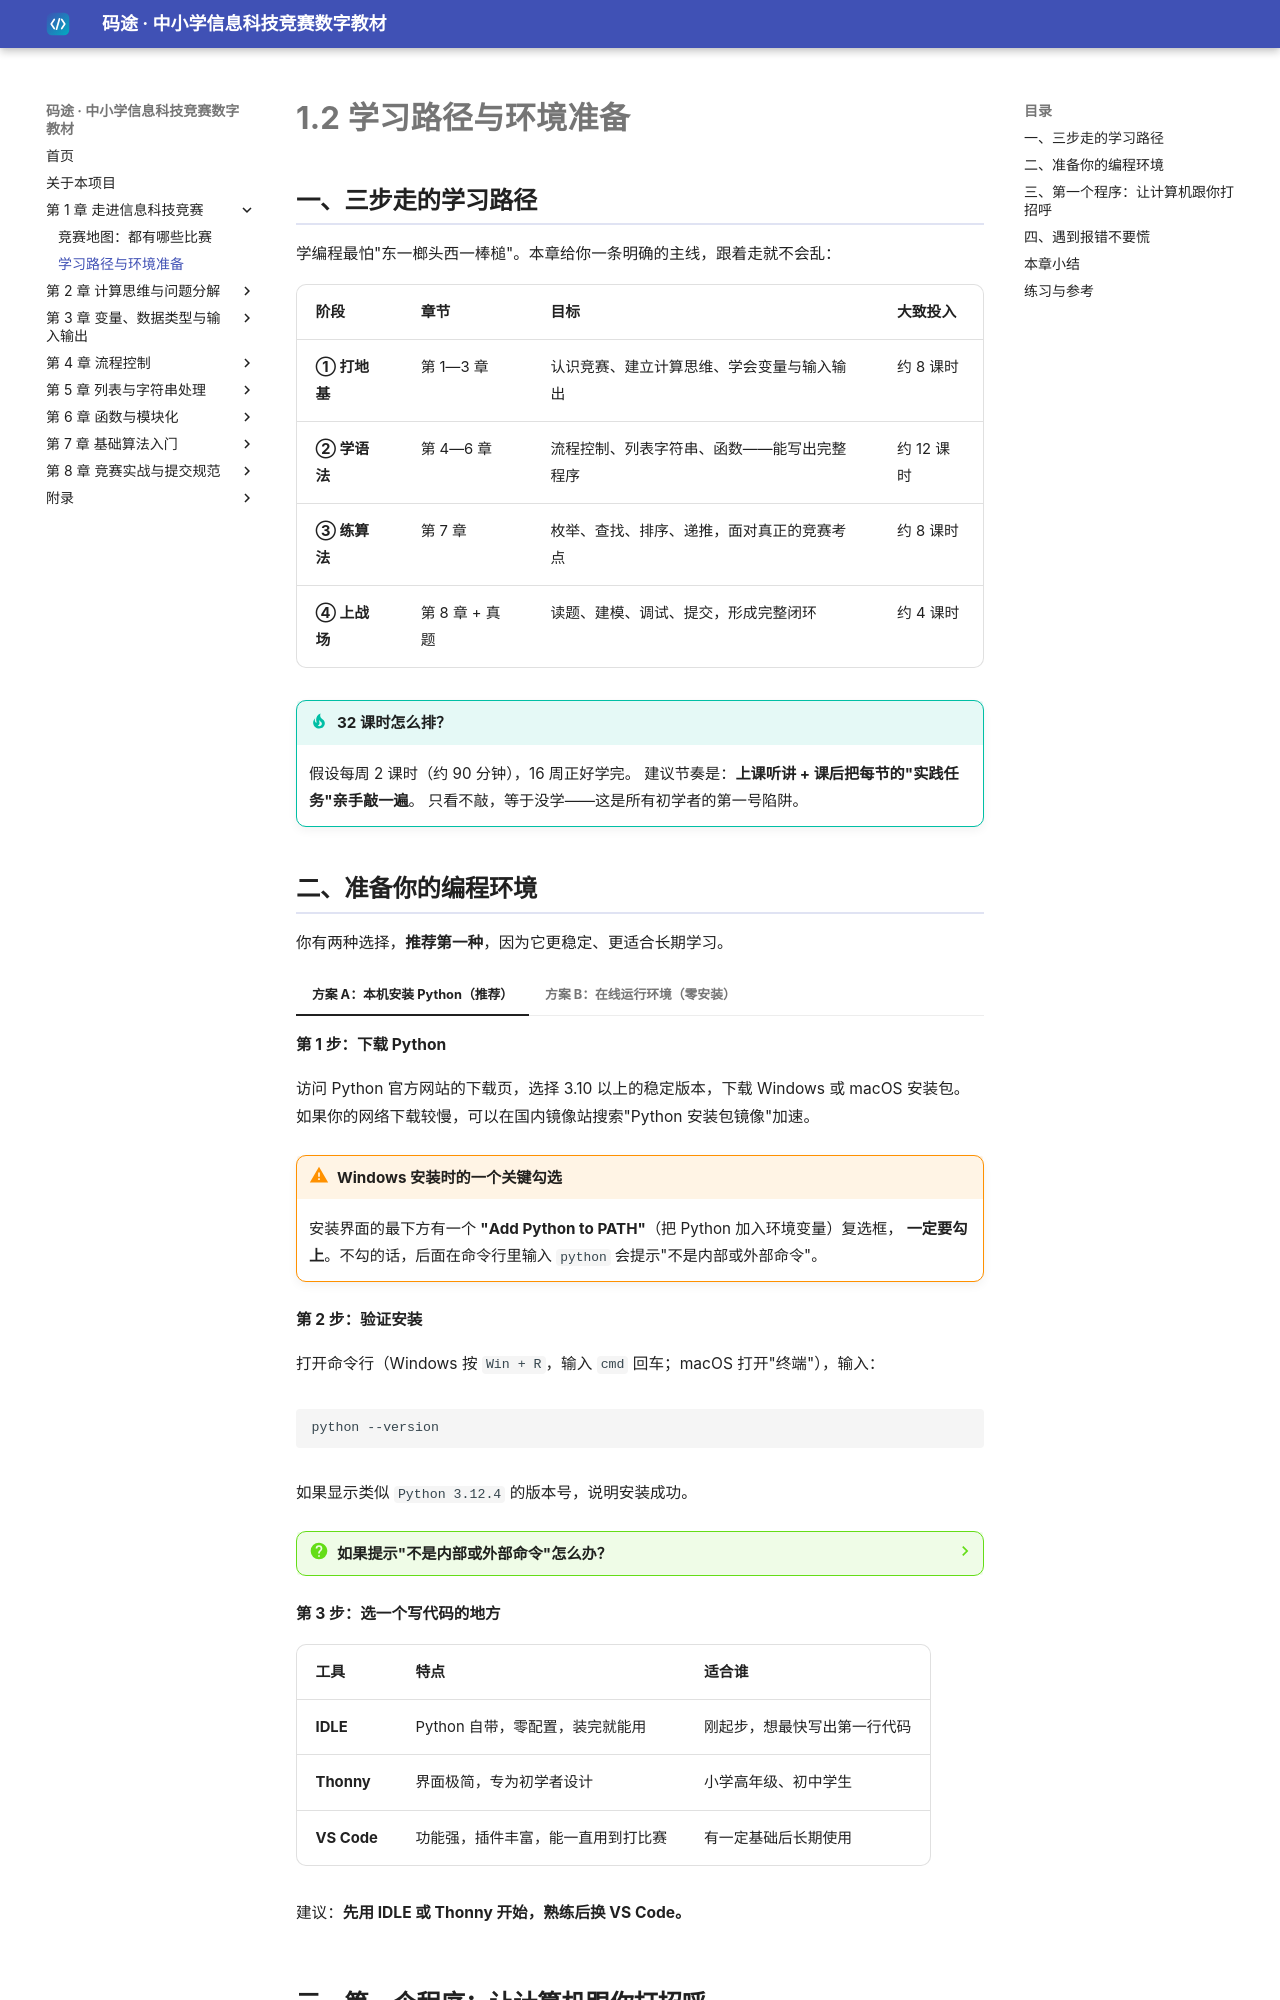

repository: dudubao111/maitu-textbook · page: 01-intro/setup/index.html · generator: mkdocs

# 1.2 学习路径与环境准备

## 一、三步走的学习路径

学编程最怕"东一榔头西一棒槌"。本章给你一条明确的主线，跟着走就不会乱：

| 阶段 | 章节 | 目标 | 大致投入 |
|---|---|---|---|
| **① 打地基** | 第 1—3 章 | 认识竞赛、建立计算思维、学会变量与输入输出 | 约 8 课时 |
| **② 学语法** | 第 4—6 章 | 流程控制、列表字符串、函数——能写出完整程序 | 约 12 课时 |
| **③ 练算法** | 第 7 章 | 枚举、查找、排序、递推，面对真正的竞赛考点 | 约 8 课时 |
| **④ 上战场** | 第 8 章 + 真题 | 读题、建模、调试、提交，形成完整闭环 | 约 4 课时 |

!!! tip "32 课时怎么排？"
    假设每周 2 课时（约 90 分钟），16 周正好学完。
    建议节奏是：**上课听讲 + 课后把每节的"实践任务"亲手敲一遍**。
    只看不敲，等于没学——这是所有初学者的第一号陷阱。

## 二、准备你的编程环境

你有两种选择，**推荐第一种**，因为它更稳定、更适合长期学习。

=== "方案 A：本机安装 Python（推荐）"

    **第 1 步：下载 Python**

    访问 Python 官方网站的下载页，选择 3.10 以上的稳定版本，下载 Windows 或 macOS 安装包。
    如果你的网络下载较慢，可以在国内镜像站搜索"Python 安装包镜像"加速。

    !!! warning "Windows 安装时的一个关键勾选"
        安装界面的最下方有一个 **"Add Python to PATH"**（把 Python 加入环境变量）复选框，
        **一定要勾上**。不勾的话，后面在命令行里输入 `python` 会提示"不是内部或外部命令"。

    **第 2 步：验证安装**

    打开命令行（Windows 按 `Win + R`，输入 `cmd` 回车；macOS 打开"终端"），输入：

    ```bash
    python --version
    ```

    如果显示类似 `Python 3.12.4` 的版本号，说明安装成功。

    ??? question "如果提示"不是内部或外部命令"怎么办？"
        说明 Python 没加入环境变量。两个解决办法：
        ① 重新运行安装包，选择 "Modify"，勾选 "Add Python to PATH"；
        ② 或者直接用 Python 自带的 **IDLE**（开始菜单里搜 "IDLE"），它不需要命令行。

    **第 3 步：选一个写代码的地方**

    | 工具 | 特点 | 适合谁 |
    |---|---|---|
    | **IDLE** | Python 自带，零配置，装完就能用 | 刚起步，想最快写出第一行代码 |
    | **Thonny** | 界面极简，专为初学者设计 | 小学高年级、初中学生 |
    | **VS Code** | 功能强，插件丰富，能一直用到打比赛 | 有一定基础后长期使用 |

    建议：**先用 IDLE 或 Thonny 开始，熟练后换 VS Code。**

=== "方案 B：在线运行环境（零安装）"

    如果暂时无法在本机安装 Python（比如用的是学校的公共电脑），
    也可以使用浏览器里的在线 Python 运行环境。

    - 优点：不用安装，打开网页就能写；
    - 缺点：**需要联网**、代码保存在别人服务器上、调试体验不如本机。

    !!! note "关于在线环境的选择"
        本教材不绑定任何具体的在线平台。你可以在搜索引擎中查找"在线 Python 运行"，
        选择一个**无需登录、能直接运行代码**的即可。
        比赛训练阶段仍然强烈建议回到本机环境，因为正式比赛无法使用网页工具。
